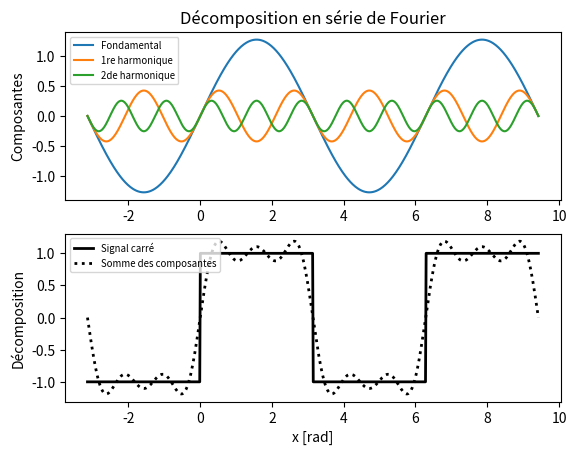

This figure's Python source:
#!/usr/bin/env python3
# -*- coding: utf-8 -*-
# [redacted]

"""
Exemple un peu plus complexe de figure, incluant 2 axes, légendes, axes, etc.
"""

import numpy as N
import matplotlib.pyplot as P

x = N.linspace(-N.pi, 3*N.pi, 2*360)

# Signal carré
y = N.sign(N.sin(x))            # = ± 1

# 3 premiers termes de la décomposition en série de Fourier
y1 = 4/N.pi * N.sin(x)          # Fondamentale
y2 = 4/N.pi * N.sin(3*x) / 3    # 1re harmonique
y3 = 4/N.pi * N.sin(5*x) / 5    # 2de harmonique
# Somme des 3 premières composantes
ytot = y1 + y2 + y3

# Figure
fig = P.figure()                # Création de la Figure

# 1er axe: composantes
ax1 = fig.add_subplot(2, 1, 1,  # 1er axe d'une série de 2 × 1
                      ylabel="Composantes",
                      title="Décomposition en série de Fourier")
ax1.plot(x, y1, label="Fondamental")
ax1.plot(x, y2, label=u"1re harmonique")
ax1.plot(x, y3, label=u"2de harmonique")
ax1.legend(loc="upper left", fontsize="x-small")

# 2nd axe: décomposition
ax2 = fig.add_subplot(2, 1, 2,  # 2d axe d'une série de 2 × 1
                      ylabel=u"Décomposition",
                      xlabel="x [rad]")
ax2.plot(x, y, lw=2, color='k', label="Signal carré")
ax2.plot(x, ytot, lw=2, ls=':', color='k', label="Somme des composantes")
ax2.legend(loc="upper left", fontsize="x-small")

# Sauvegarde de la figure (pas d'affichage intéractif)
fig.savefig("figure.png")
